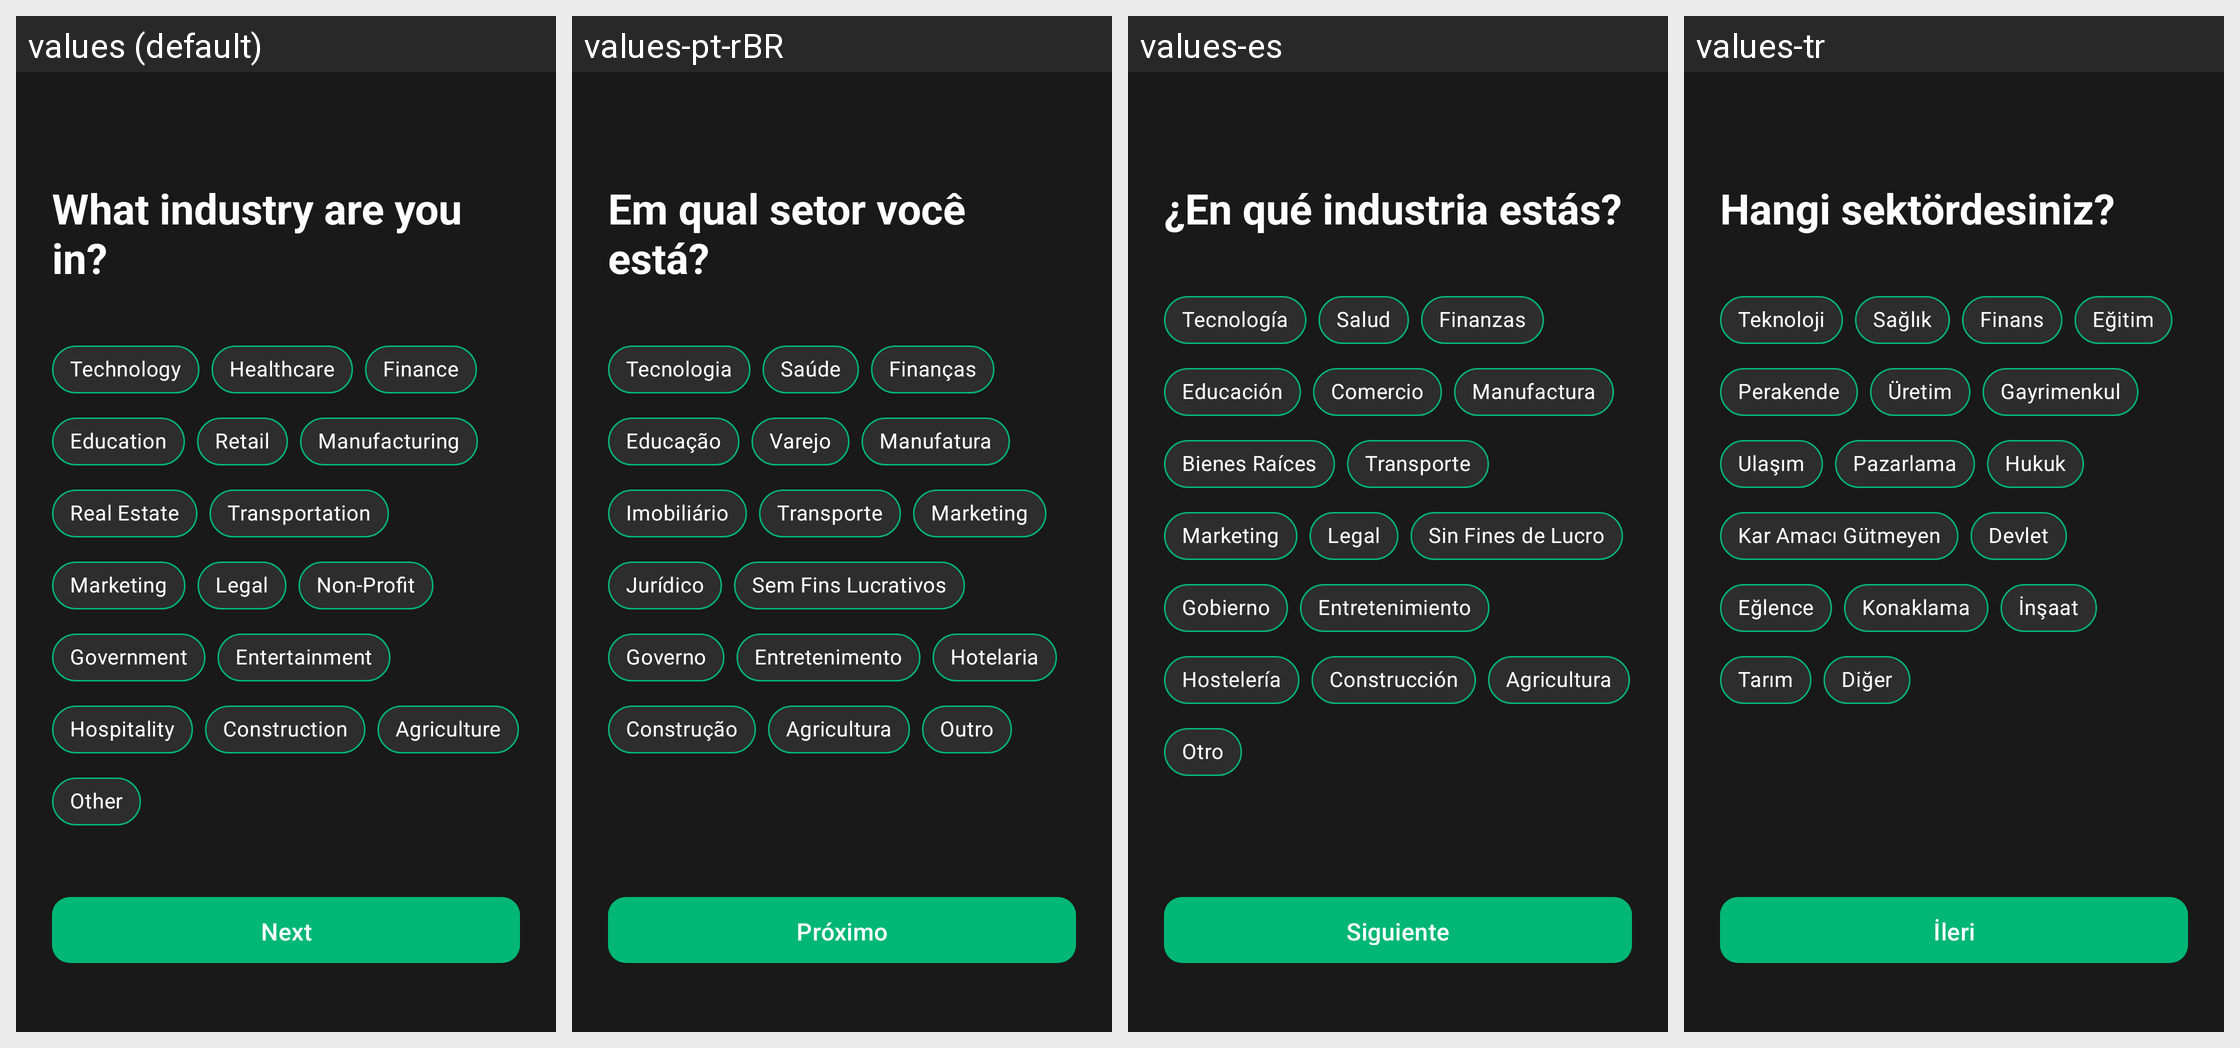

The same Android screen rendered under several of its app's locales, left to right. List the strings drawn on it with the default value and each locale's translation.
Android screen res/layout/fragment_survey_industry.xml rendered under 4 locales, left to right: values (default), values-pt-rBR, values-es, values-tr. Device: Nexus 5 (rendered at 1080×1920; each locale shown at half size, 540×960, under a caption strip naming it); theme Theme.AndroidUse.
Other locales in the repository, not shown: values-ar, values-bn, values-de, values-fr, values-hi, values-in, values-ja, values-ko, values-ru, values-vi, values-zh-rCN.
Strings drawn on this screen, with the default value and each locale's value (text and hints the layout hard-codes, and strings that could not be matched under every locale, appear in the picture but are not listed):

survey_industry_question
  values: What industry are you in?
  values-pt-rBR: Em qual setor você está?
  values-es: ¿En qué industria estás?
  values-tr: Hangi sektördesiniz?

survey_industry_technology
  values: Technology
  values-pt-rBR: Tecnologia
  values-es: Tecnología
  values-tr: Teknoloji

survey_industry_healthcare
  values: Healthcare
  values-pt-rBR: Saúde
  values-es: Salud
  values-tr: Sağlık

survey_industry_finance
  values: Finance
  values-pt-rBR: Finanças
  values-es: Finanzas
  values-tr: Finans

survey_industry_education
  values: Education
  values-pt-rBR: Educação
  values-es: Educación
  values-tr: Eğitim

survey_industry_retail
  values: Retail
  values-pt-rBR: Varejo
  values-es: Comercio
  values-tr: Perakende

survey_industry_manufacturing
  values: Manufacturing
  values-pt-rBR: Manufatura
  values-es: Manufactura
  values-tr: Üretim

survey_industry_real_estate
  values: Real Estate
  values-pt-rBR: Imobiliário
  values-es: Bienes Raíces
  values-tr: Gayrimenkul

survey_industry_transportation
  values: Transportation
  values-pt-rBR: Transporte
  values-es: Transporte
  values-tr: Ulaşım

survey_industry_marketing
  values: Marketing
  values-pt-rBR: Marketing
  values-es: Marketing
  values-tr: Pazarlama

survey_industry_legal
  values: Legal
  values-pt-rBR: Jurídico
  values-es: Legal
  values-tr: Hukuk

survey_industry_non_profit
  values: Non-Profit
  values-pt-rBR: Sem Fins Lucrativos
  values-es: Sin Fines de Lucro
  values-tr: Kar Amacı Gütmeyen

survey_industry_government
  values: Government
  values-pt-rBR: Governo
  values-es: Gobierno
  values-tr: Devlet

survey_industry_entertainment
  values: Entertainment
  values-pt-rBR: Entretenimento
  values-es: Entretenimiento
  values-tr: Eğlence

survey_industry_hospitality
  values: Hospitality
  values-pt-rBR: Hotelaria
  values-es: Hostelería
  values-tr: Konaklama

survey_industry_construction
  values: Construction
  values-pt-rBR: Construção
  values-es: Construcción
  values-tr: İnşaat

survey_industry_agriculture
  values: Agriculture
  values-pt-rBR: Agricultura
  values-es: Agricultura
  values-tr: Tarım

survey_industry_other
  values: Other
  values-pt-rBR: Outro
  values-es: Otro
  values-tr: Diğer

survey_button_next
  values: Next
  values-pt-rBR: Próximo
  values-es: Siguiente
  values-tr: İleri
